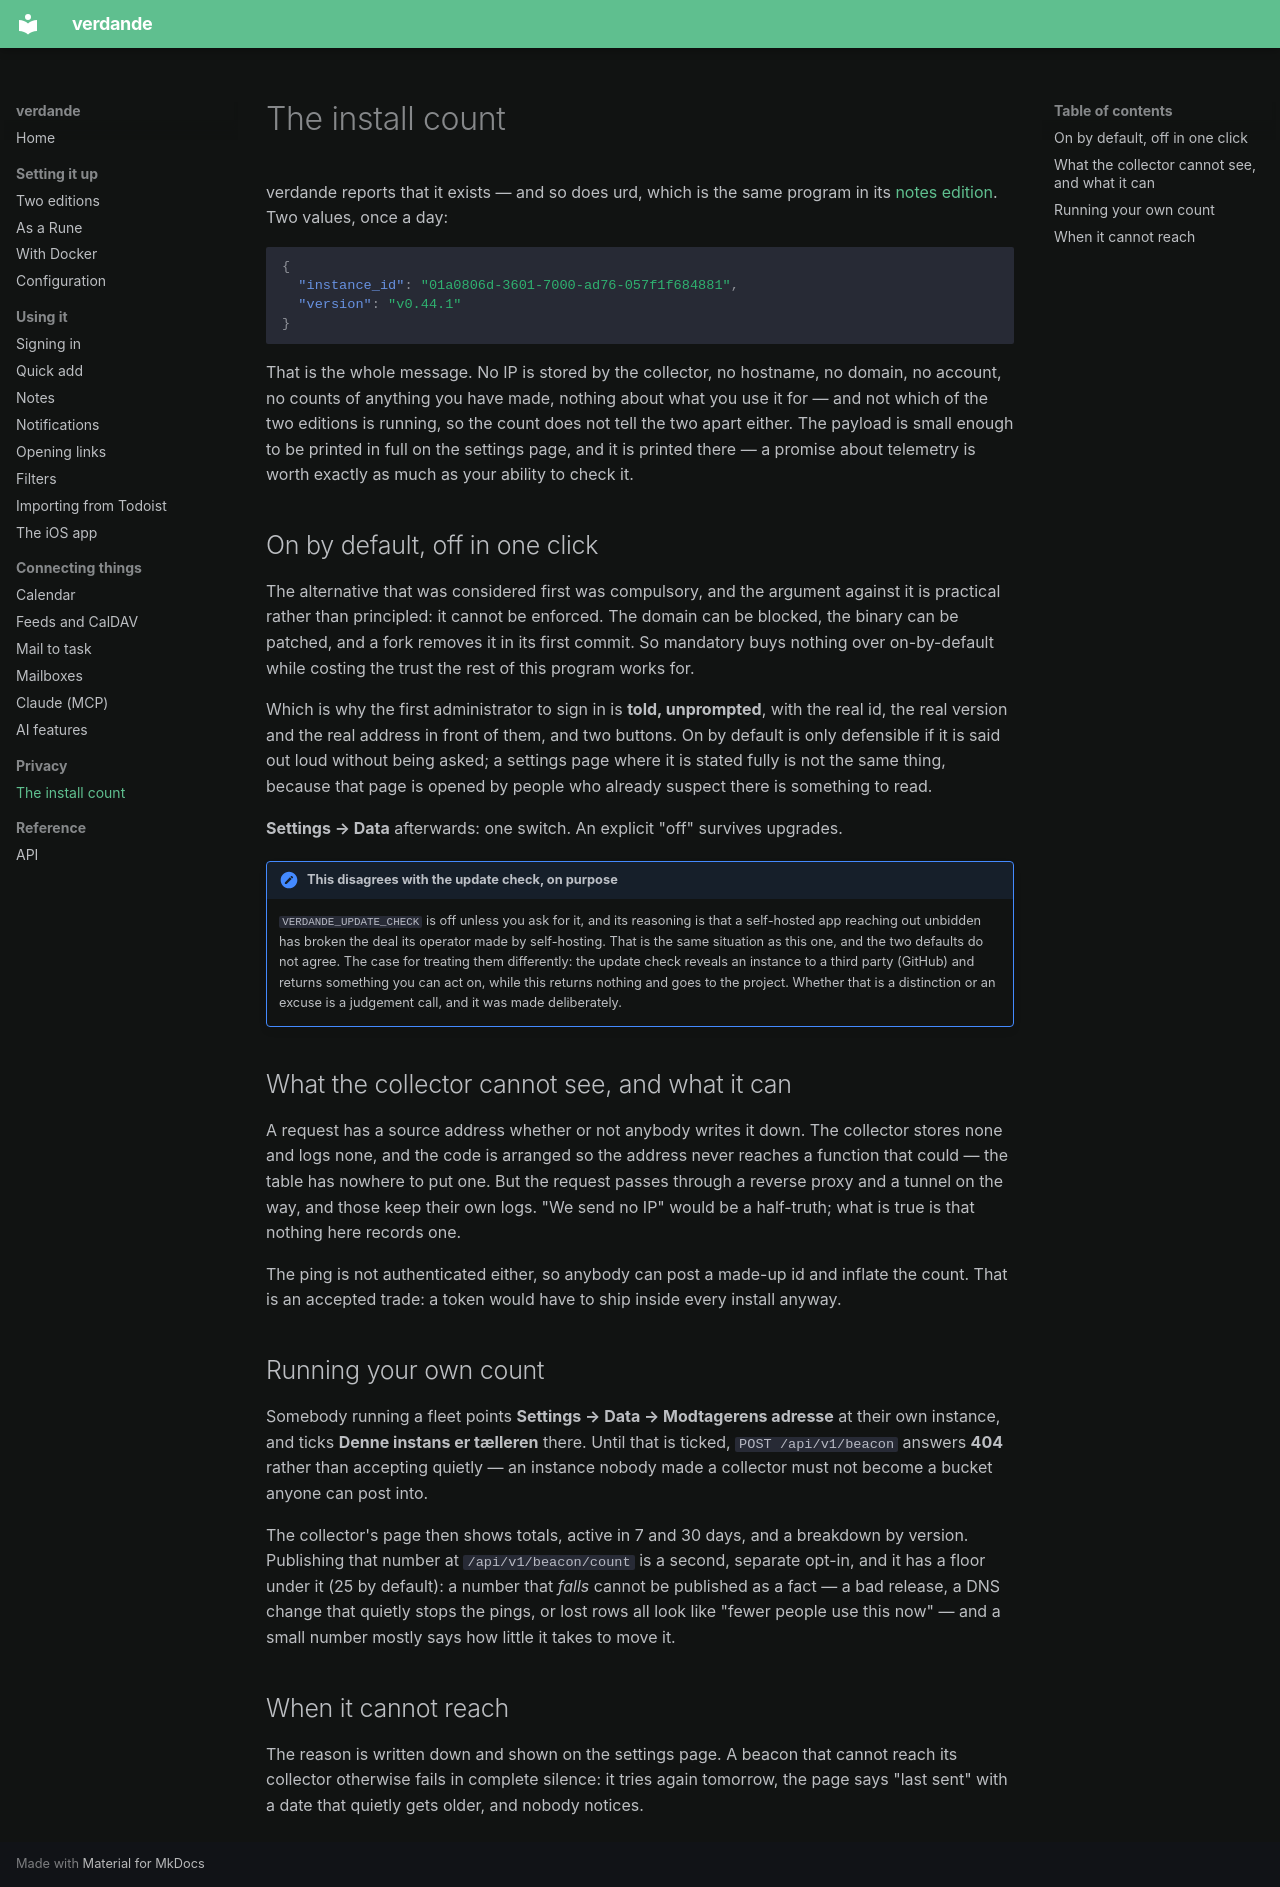

repository: kristianwind/verdande · page: beacon/index.html · generator: mkdocs

# The install count

verdande reports that it exists — and so does urd, which is the same program in
its [notes edition](editions.md). Two values, once a day:

```json
{
  "instance_id": "01a0806d-3601-7000-ad76-057f1f684881",
  "version": "v0.44.1"
}
```

That is the whole message. No IP is stored by the collector, no hostname, no
domain, no account, no counts of anything you have made, nothing about what you
use it for — and not which of the two editions is running, so the count does not
tell the two apart either. The payload is small enough to be printed in full on the settings page,
and it is printed there — a promise about telemetry is worth exactly as much as
your ability to check it.

## On by default, off in one click

The alternative that was considered first was compulsory, and the argument against
it is practical rather than principled: it cannot be enforced. The domain can be
blocked, the binary can be patched, and a fork removes it in its first commit. So
mandatory buys nothing over on-by-default while costing the trust the rest of this
program works for.

Which is why the first administrator to sign in is **told, unprompted**, with the
real id, the real version and the real address in front of them, and two buttons.
On by default is only defensible if it is said out loud without being asked; a
settings page where it is stated fully is not the same thing, because that page is
opened by people who already suspect there is something to read.

**Settings → Data** afterwards: one switch. An explicit "off" survives upgrades.

!!! note "This disagrees with the update check, on purpose"

    `VERDANDE_UPDATE_CHECK` is off unless you ask for it, and its reasoning is that
    a self-hosted app reaching out unbidden has broken the deal its operator made by
    self-hosting. That is the same situation as this one, and the two defaults do
    not agree. The case for treating them differently: the update check reveals an
    instance to a third party (GitHub) and returns something you can act on, while
    this returns nothing and goes to the project. Whether that is a distinction or
    an excuse is a judgement call, and it was made deliberately.

## What the collector cannot see, and what it can

A request has a source address whether or not anybody writes it down. The collector
stores none and logs none, and the code is arranged so the address never reaches a
function that could — the table has nowhere to put one. But the request passes
through a reverse proxy and a tunnel on the way, and those keep their own logs.
"We send no IP" would be a half-truth; what is true is that nothing here records
one.

The ping is not authenticated either, so anybody can post a made-up id and inflate
the count. That is an accepted trade: a token would have to ship inside every
install anyway.

## Running your own count

Somebody running a fleet points **Settings → Data → Modtagerens adresse** at their
own instance, and ticks **Denne instans er tælleren** there. Until that is ticked,
`POST /api/v1/beacon` answers **404** rather than accepting quietly — an instance
nobody made a collector must not become a bucket anyone can post into.

The collector's page then shows totals, active in 7 and 30 days, and a breakdown by
version. Publishing that number at `/api/v1/beacon/count` is a second, separate
opt-in, and it has a floor under it (25 by default): a number that *falls* cannot be
published as a fact — a bad release, a DNS change that quietly stops the pings, or
lost rows all look like "fewer people use this now" — and a small number mostly says
how little it takes to move it.

## When it cannot reach

The reason is written down and shown on the settings page. A beacon that cannot
reach its collector otherwise fails in complete silence: it tries again tomorrow,
the page says "last sent" with a date that quietly gets older, and nobody notices.
